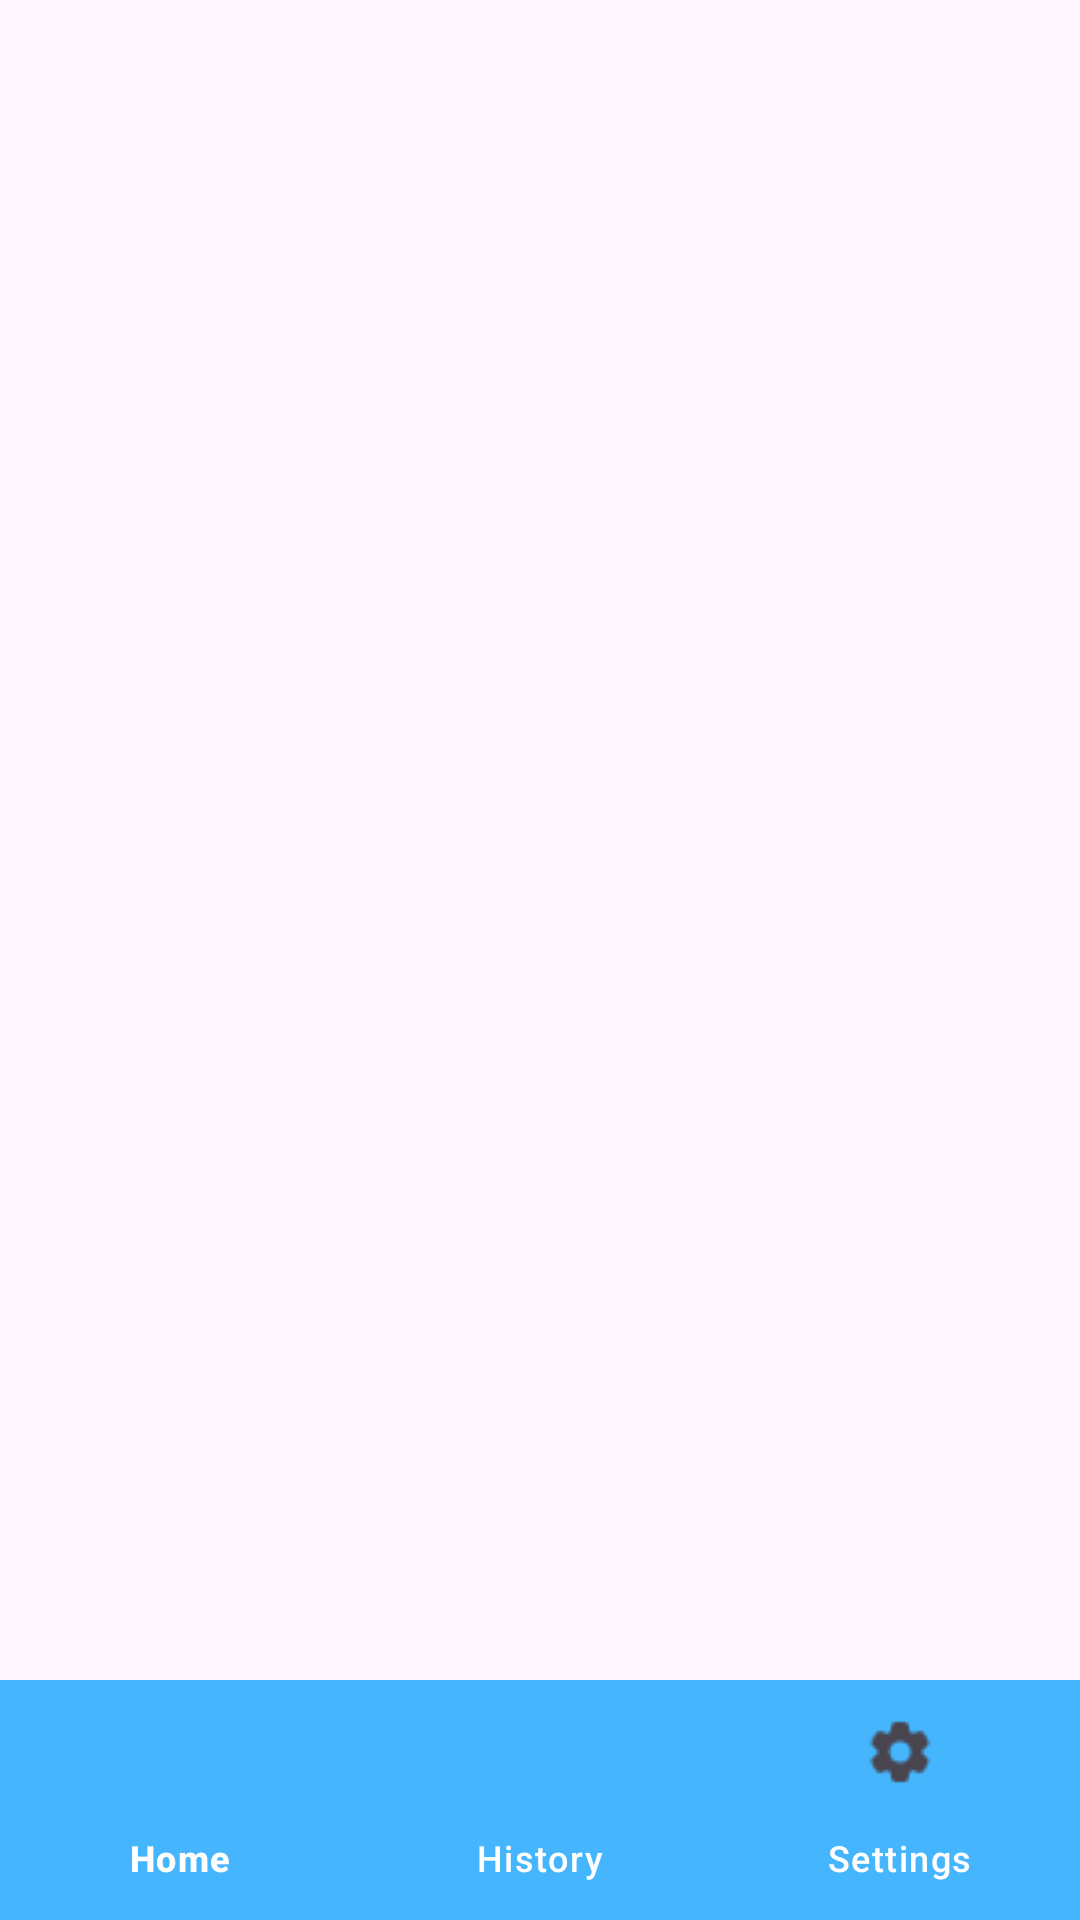

Write the Android layout XML for this screen, with the resource values it uses.
<!-- AndroidManifest.xml: application theme Theme.SmartConnect -->
<!-- res/layout/activity_main.xml -->
<?xml version="1.0" encoding="utf-8"?>
<RelativeLayout xmlns:android="http://schemas.android.com/apk/res/android"
    xmlns:app="http://schemas.android.com/apk/res-auto"
    android:layout_width="match_parent"
    android:layout_height="match_parent">

    <FrameLayout
        android:id="@+id/container"
        android:layout_width="match_parent"
        android:layout_height="match_parent"
        android:layout_above="@id/bottom_navigation" />

    <com.google.android.material.bottomnavigation.BottomNavigationView
        android:id="@+id/bottom_navigation"
        android:layout_width="match_parent"
        android:layout_height="wrap_content"
        app:itemTextColor="@color/white"
        android:layout_alignParentBottom="true"
        app:menu="@menu/bottom_nav_menu"
        app:backgroundTint="@color/blue"
        app:labelVisibilityMode="labeled"
        android:background="@color/white" />

</RelativeLayout>
<!-- resources referenced by this layout -->
<resources>
  <color name="blue">#45b6fe</color>
  <color name="white">#FFFFFFFF</color>
  <style name="Theme.SmartConnect" parent="Base.Theme.SmartConnect" />
  <style name="Base.Theme.SmartConnect" parent="Theme.Material3.DayNight.NoActionBar">
          
          
      </style>
</resources>
